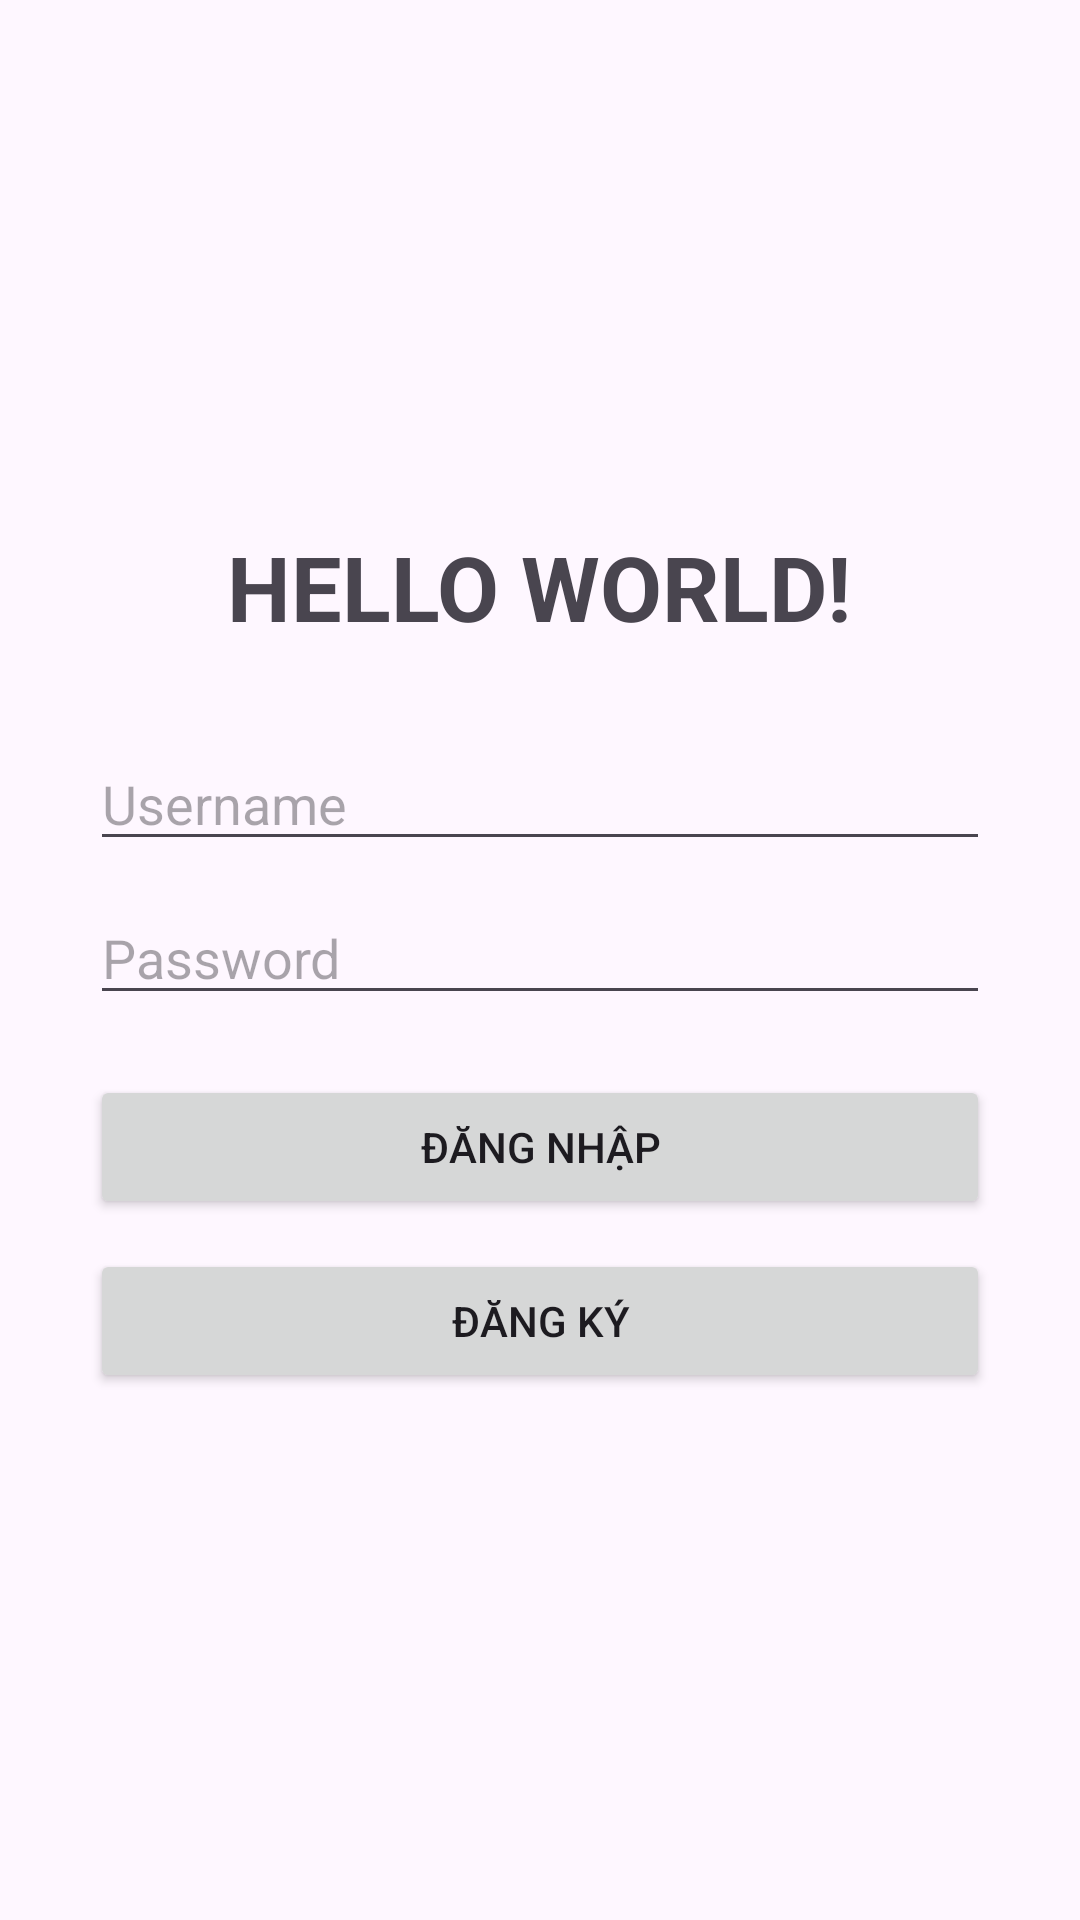

The Android layout XML behind this screen, and the referenced resources:
<!-- AndroidManifest.xml: application theme Theme.Tunglete -->
<!-- res/layout/activity_main.xml -->
<?xml version="1.0" encoding="utf-8"?>
<LinearLayout xmlns:android="http://schemas.android.com/apk/res/android"
    android:layout_width="match_parent"
    android:layout_height="match_parent"
    android:orientation="vertical"
    android:padding="30dp"
    android:gravity="center">

    <TextView
        android:layout_width="wrap_content"
        android:layout_height="wrap_content"
        android:text="HELLO WORLD!"
        android:textSize="30sp"
        android:textStyle="bold"
        android:layout_marginBottom="30dp"/>

    <EditText
        android:id="@+id/etUsername"
        android:layout_width="match_parent"
        android:layout_height="wrap_content"
        android:hint="Username"/>

    <EditText
        android:id="@+id/etPassword"
        android:layout_width="match_parent"
        android:layout_height="wrap_content"
        android:hint="Password"
        android:inputType="textPassword"
        android:layout_marginTop="10dp"/>

    <Button
        android:id="@+id/btnLogin"
        android:layout_width="match_parent"
        android:layout_height="wrap_content"
        android:text="Đăng nhập"
        android:layout_marginTop="20dp"/>

    <Button
        android:id="@+id/btnRegister"
        android:layout_width="match_parent"
        android:layout_height="wrap_content"
        android:text="Đăng ký"
        android:layout_marginTop="10dp"/>

</LinearLayout>
<!-- resources referenced by this layout -->
<resources>
  <style name="Theme.Tunglete" parent="Base.Theme.Tunglete" />
  <style name="Base.Theme.Tunglete" parent="Theme.Material3.DayNight.NoActionBar">
          
          
      </style>
</resources>
